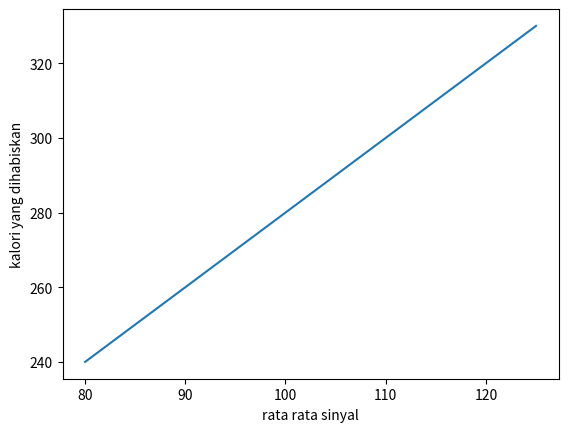

This chart was generated by the following Python code:
import numpy as np
import matplotlib.pyplot as plt
x = np.array([80, 85, 90, 95, 100, 105, 110, 115, 120, 125])
y = np.array([240, 250, 260, 270, 280, 290, 300, 310, 320, 330])
plt.plot(x,y)
plt.xlabel("rata rata sinyal")
plt.ylabel("kalori yang dihabiskan")
plt.show()